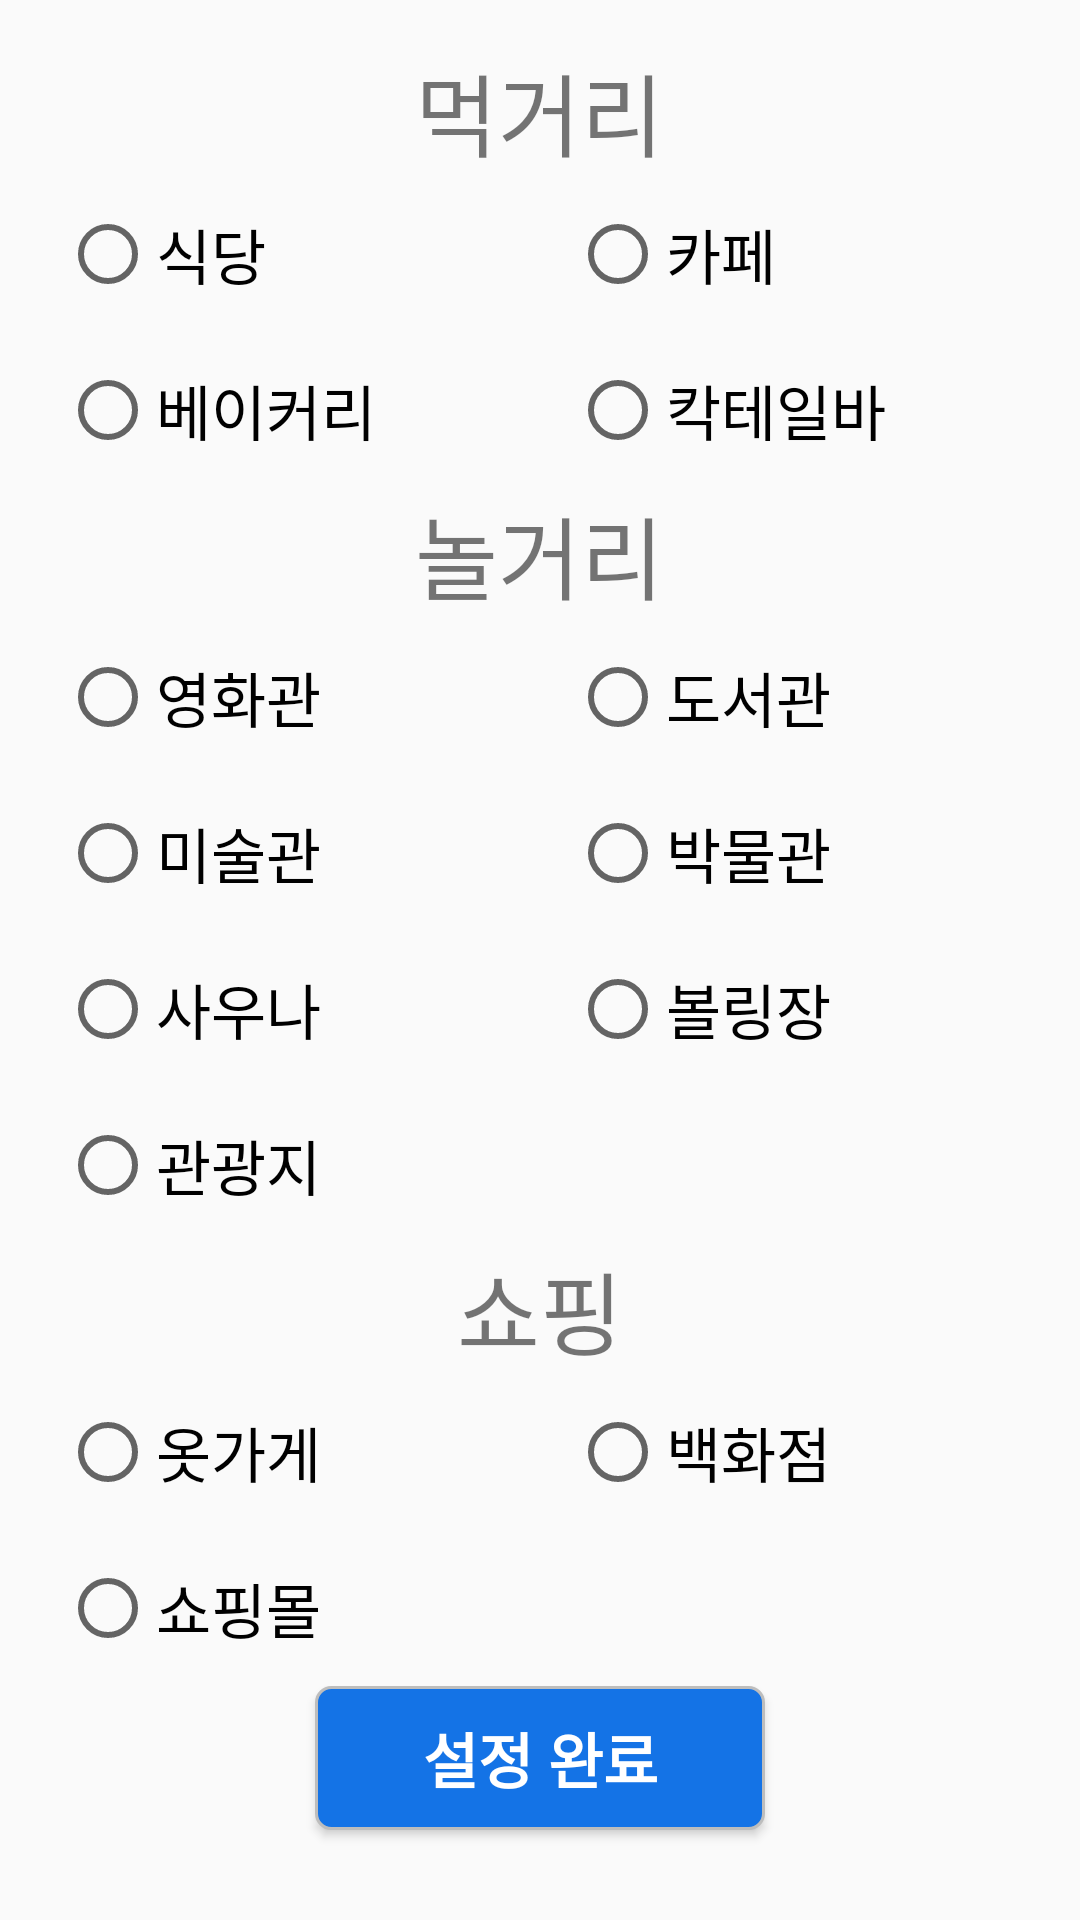

Here is an Android app screen rendered from its layout file. Give the layout XML and the strings, colors and styles it references.
<!-- AndroidManifest.xml: application theme Theme.LetsMeet -->
<!-- res/layout/bottom_sheet_radio.xml -->
<?xml version="1.0" encoding="utf-8"?>
<LinearLayout
    xmlns:android="http://schemas.android.com/apk/res/android"
    android:paddingVertical="15dp"
    android:paddingHorizontal="10dp"
    android:layout_width="match_parent"
    android:layout_height="match_parent"
    android:orientation="vertical">

    <TextView
        android:layout_width="wrap_content"
        android:layout_height="wrap_content"
        android:textSize="30dp"
        android:layout_gravity="center"
        android:text="먹거리"/>
    <RadioGroup
        android:id="@+id/choicePurpose1"
        android:layout_width="match_parent"
        android:layout_height="wrap_content"
        android:orientation="horizontal">
        <RadioButton
            android:id="@+id/radButRestaurant"
            android:text="식당"
            android:textSize="20dp"
            android:layout_margin="10dp"
            android:layout_weight="1"
            android:layout_width="wrap_content"
            android:layout_height="wrap_content"/>
        <RadioButton
            android:id="@+id/radButCafe"
            android:text="카페"
            android:textSize="20dp"
            android:layout_margin="10dp"
            android:layout_weight="1"
            android:layout_width="wrap_content"
            android:layout_height="wrap_content"/>
    </RadioGroup>
    <RadioGroup
        android:id="@+id/choicePurpose2"
        android:layout_width="match_parent"
        android:layout_height="wrap_content"
        android:orientation="horizontal">
        <RadioButton
            android:id="@+id/radButBakery"
            android:text="베이커리"
            android:textSize="20dp"
            android:layout_weight="1"
            android:layout_margin="10dp"
            android:layout_width="wrap_content"
            android:layout_height="wrap_content"/>
        <RadioButton
            android:id="@+id/radButBar"
            android:text="칵테일바"
            android:textSize="20dp"
            android:layout_weight="1"
            android:layout_margin="10dp"
            android:layout_width="wrap_content"
            android:layout_height="wrap_content"/>
    </RadioGroup>
    <TextView
        android:layout_width="wrap_content"
        android:layout_height="wrap_content"
        android:textSize="30dp"
        android:layout_gravity="center"
        android:text="놀거리"/>
    <RadioGroup
        android:id="@+id/choicePurpose3"
        android:layout_width="match_parent"
        android:layout_height="wrap_content"
        android:orientation="horizontal">
        <RadioButton
            android:id="@+id/radButMovie"
            android:text="영화관"
            android:textSize="20dp"
            android:layout_margin="10dp"
            android:layout_weight="1"
            android:layout_width="wrap_content"
            android:layout_height="wrap_content"/>
        <RadioButton
            android:id="@+id/radButBook"
            android:text="도서관"
            android:textSize="20dp"
            android:layout_margin="10dp"
            android:layout_weight="1"
            android:layout_width="wrap_content"
            android:layout_height="wrap_content"/>
    </RadioGroup>
    <RadioGroup
        android:id="@+id/choicePurpose4"
        android:layout_width="match_parent"
        android:layout_height="wrap_content"
        android:orientation="horizontal">
        <RadioButton
            android:id="@+id/radButGallery"
            android:text="미술관"
            android:textSize="20dp"
            android:layout_margin="10dp"
            android:layout_weight="1"
            android:layout_width="wrap_content"
            android:layout_height="wrap_content"/>
        <RadioButton
            android:id="@+id/radButMuseum"
            android:text="박물관"
            android:textSize="20dp"
            android:layout_margin="10dp"
            android:layout_weight="1"
            android:layout_width="wrap_content"
            android:layout_height="wrap_content"/>
    </RadioGroup>
    <RadioGroup
        android:id="@+id/choicePurpose5"
        android:layout_width="match_parent"
        android:layout_height="wrap_content"
        android:orientation="horizontal">
        <RadioButton
            android:id="@+id/radButSpa"
            android:text="사우나"
            android:textSize="20dp"
            android:layout_margin="10dp"
            android:layout_weight="1"
            android:layout_width="wrap_content"
            android:layout_height="wrap_content"/>
        <RadioButton
            android:id="@+id/radButBowling"
            android:text="볼링장"
            android:textSize="20dp"
            android:layout_margin="10dp"
            android:layout_weight="1"
            android:layout_width="wrap_content"
            android:layout_height="wrap_content"/>
    </RadioGroup>
    <RadioGroup
        android:id="@+id/choicePurpose6"
        android:layout_width="match_parent"
        android:layout_height="wrap_content"
        android:orientation="horizontal">
        <RadioButton
            android:id="@+id/radButTour"
            android:text="관광지"
            android:textSize="20dp"
            android:layout_margin="10dp"
            android:layout_weight="1"
            android:layout_width="wrap_content"
            android:layout_height="wrap_content"/>
    </RadioGroup>
    <TextView
        android:layout_width="wrap_content"
        android:layout_height="wrap_content"
        android:textSize="30dp"
        android:layout_gravity="center"
        android:text="쇼핑"/>
    <RadioGroup
        android:id="@+id/choicePurpose7"
        android:layout_width="match_parent"
        android:layout_height="wrap_content"
        android:orientation="horizontal">
        <RadioButton
            android:id="@+id/radButCloth"
            android:text="옷가게"
            android:textSize="20dp"
            android:layout_margin="10dp"
            android:layout_weight="1"
            android:layout_width="wrap_content"
            android:layout_height="wrap_content"/>
        <RadioButton
            android:id="@+id/radButDepart"
            android:text="백화점"
            android:textSize="20dp"
            android:layout_margin="10dp"
            android:layout_weight="1"
            android:layout_width="wrap_content"
            android:layout_height="wrap_content"/>
    </RadioGroup>
    <RadioGroup
        android:id="@+id/choicePurpose8"
        android:layout_width="match_parent"
        android:layout_height="wrap_content"
        android:orientation="horizontal">
        <RadioButton
            android:id="@+id/radButMall"
            android:text="쇼핑몰"
            android:textSize="20dp"
            android:layout_margin="10dp"
            android:layout_weight="1"
            android:layout_width="wrap_content"
            android:layout_height="wrap_content"/>
    </RadioGroup>


    <Button
        android:id="@+id/confirmButton"
        android:layout_width="150dp"
        android:layout_height="wrap_content"
        android:layout_gravity="center"
        android:background="@drawable/btn_blue"
        android:textColor="@color/white"
        android:textSize="20dp"
        android:textStyle="bold"
        android:text="설정 완료" />
</LinearLayout>
<!-- resources referenced by this layout -->
<resources>
  <color name="white">#FFFFFFFF</color>
  <!-- drawable btn_blue (drawable) -->
  <?xml version="1.0" encoding="utf-8"?>
  <shape xmlns:android="http://schemas.android.com/apk/res/android" android:shape="rectangle" android:padding = "10dp">
      
      <solid android:color="#1473E6"/>
      
      <corners
          android:bottomLeftRadius="5dp"
          android:bottomRightRadius="5dp"
          android:topLeftRadius="5dp"
          android:topRightRadius="5dp"/>
      
      <stroke android:width="1dp"
          android:color="#BDBDBD"/>
  
  </shape>
  <style name="Theme.LetsMeet" parent="Theme.AppCompat.Light.NoActionBar">
          
          <item name="colorPrimary">@color/white</item>
          <item name="colorPrimaryVariant">@color/Orange</item>
          <item name="colorOnPrimary">@color/white</item>
          
          <item name="colorSecondary">@color/Orange</item>
          <item name="colorSecondaryVariant">@color/Orange</item>
          <item name="colorOnSecondary">@color/black</item>
          
          <item name="android:statusBarColor" tools:targetApi="l">#0484E8</item>
          
      </style>
  <color name="Orange">#FFFF9800</color>
  <color name="black">#FF000000</color>
</resources>
